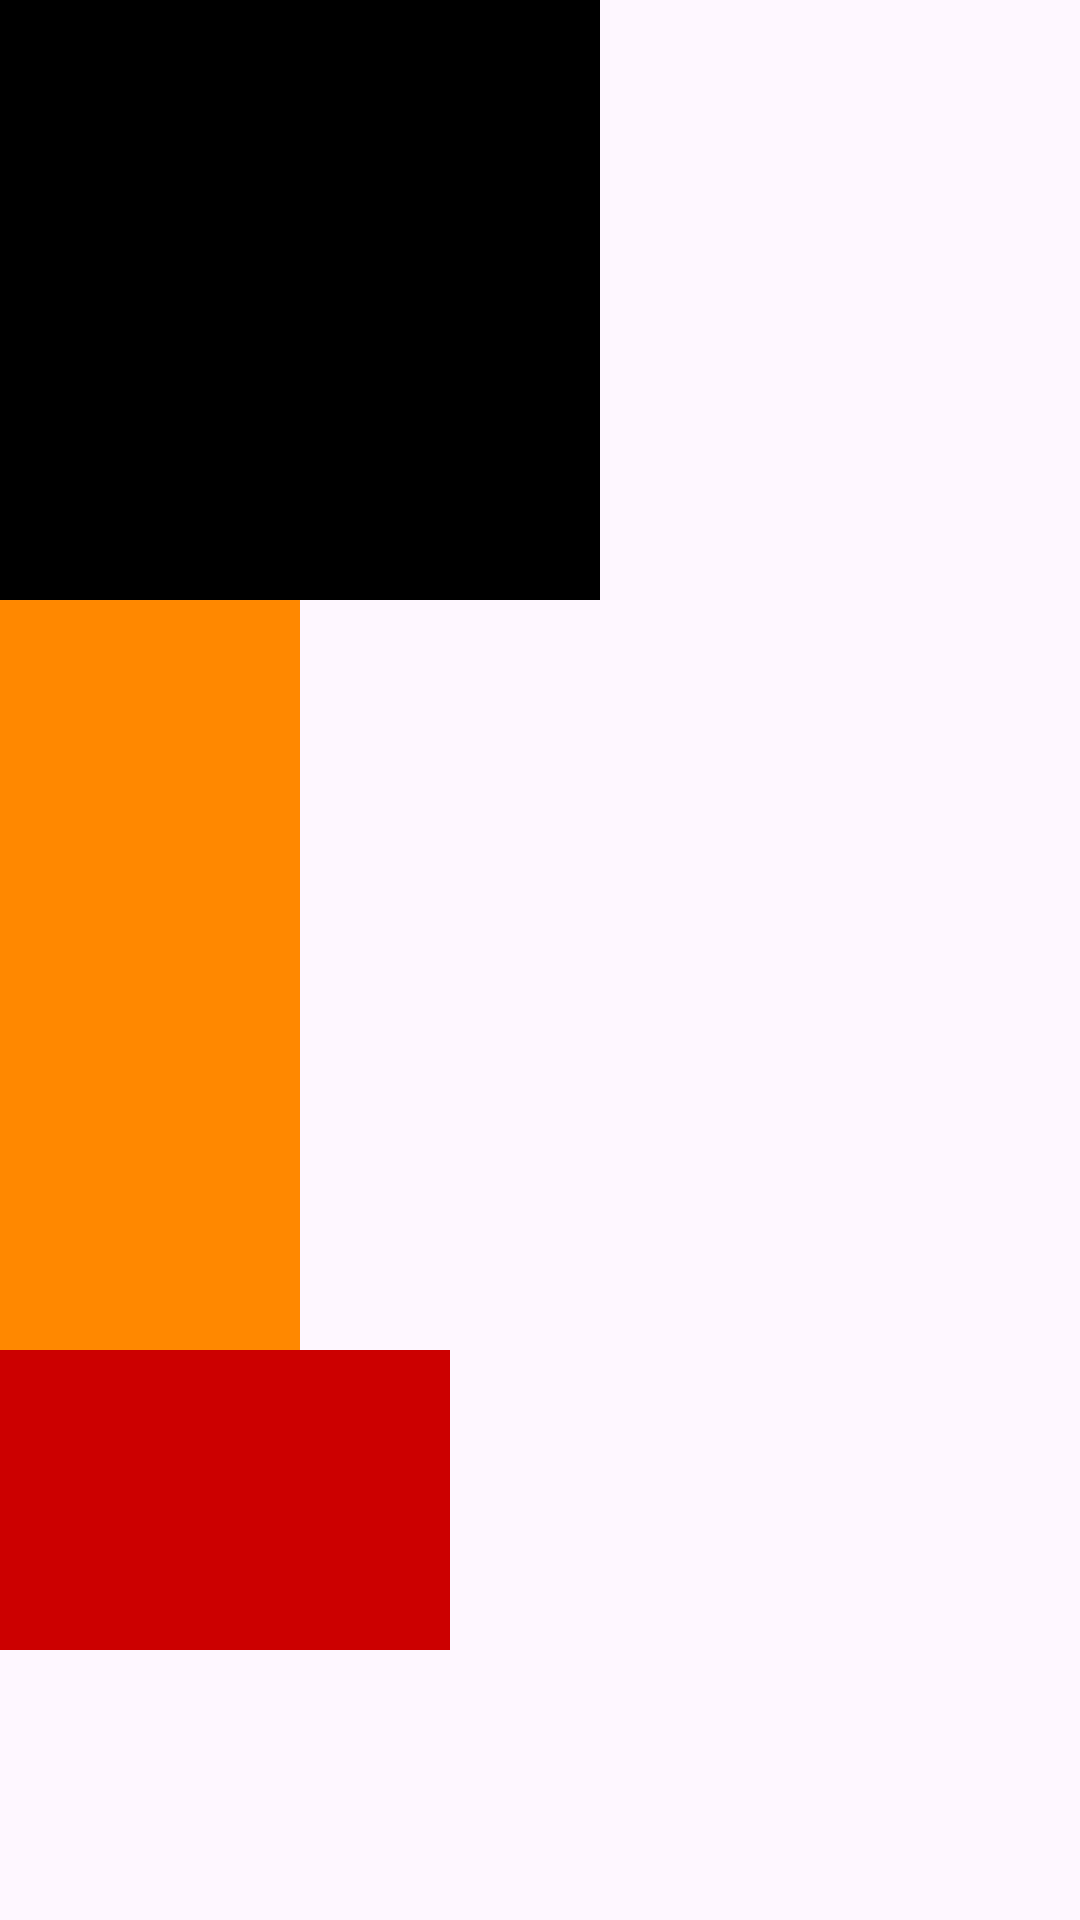

Write the Android layout XML for this screen, with the resource values it uses.
<!-- AndroidManifest.xml: application theme Theme.BaiGiangPrm391 -->
<!-- res/layout/activity_demo_linear_layout.xml -->
<?xml version="1.0" encoding="utf-8"?>
<LinearLayout xmlns:android="http://schemas.android.com/apk/res/android"
    android:orientation="vertical"
    android:layout_width="match_parent"
    android:layout_height="match_parent">

    <View
        android:id="@+id/black"
        android:layout_width="200dp"
        android:layout_height="200dp"
        android:background="@color/black"
        />

    <View
        android:id="@+id/orange"
        android:layout_width="100dp"
        android:layout_height="250dp"
        android:background="@android:color/holo_orange_dark"
        />

    <View
        android:id="@+id/red"
        android:layout_width="150dp"
        android:layout_height="100dp"
        android:background="@android:color/holo_red_dark"
        />

</LinearLayout>
<!-- resources referenced by this layout -->
<resources>
  <color name="black">#FF000000</color>
  <style name="Theme.BaiGiangPrm391" parent="Base.Theme.BaiGiangPrm391" />
  <style name="Base.Theme.BaiGiangPrm391" parent="Theme.Material3.DayNight.NoActionBar">
          
          
      </style>
</resources>
